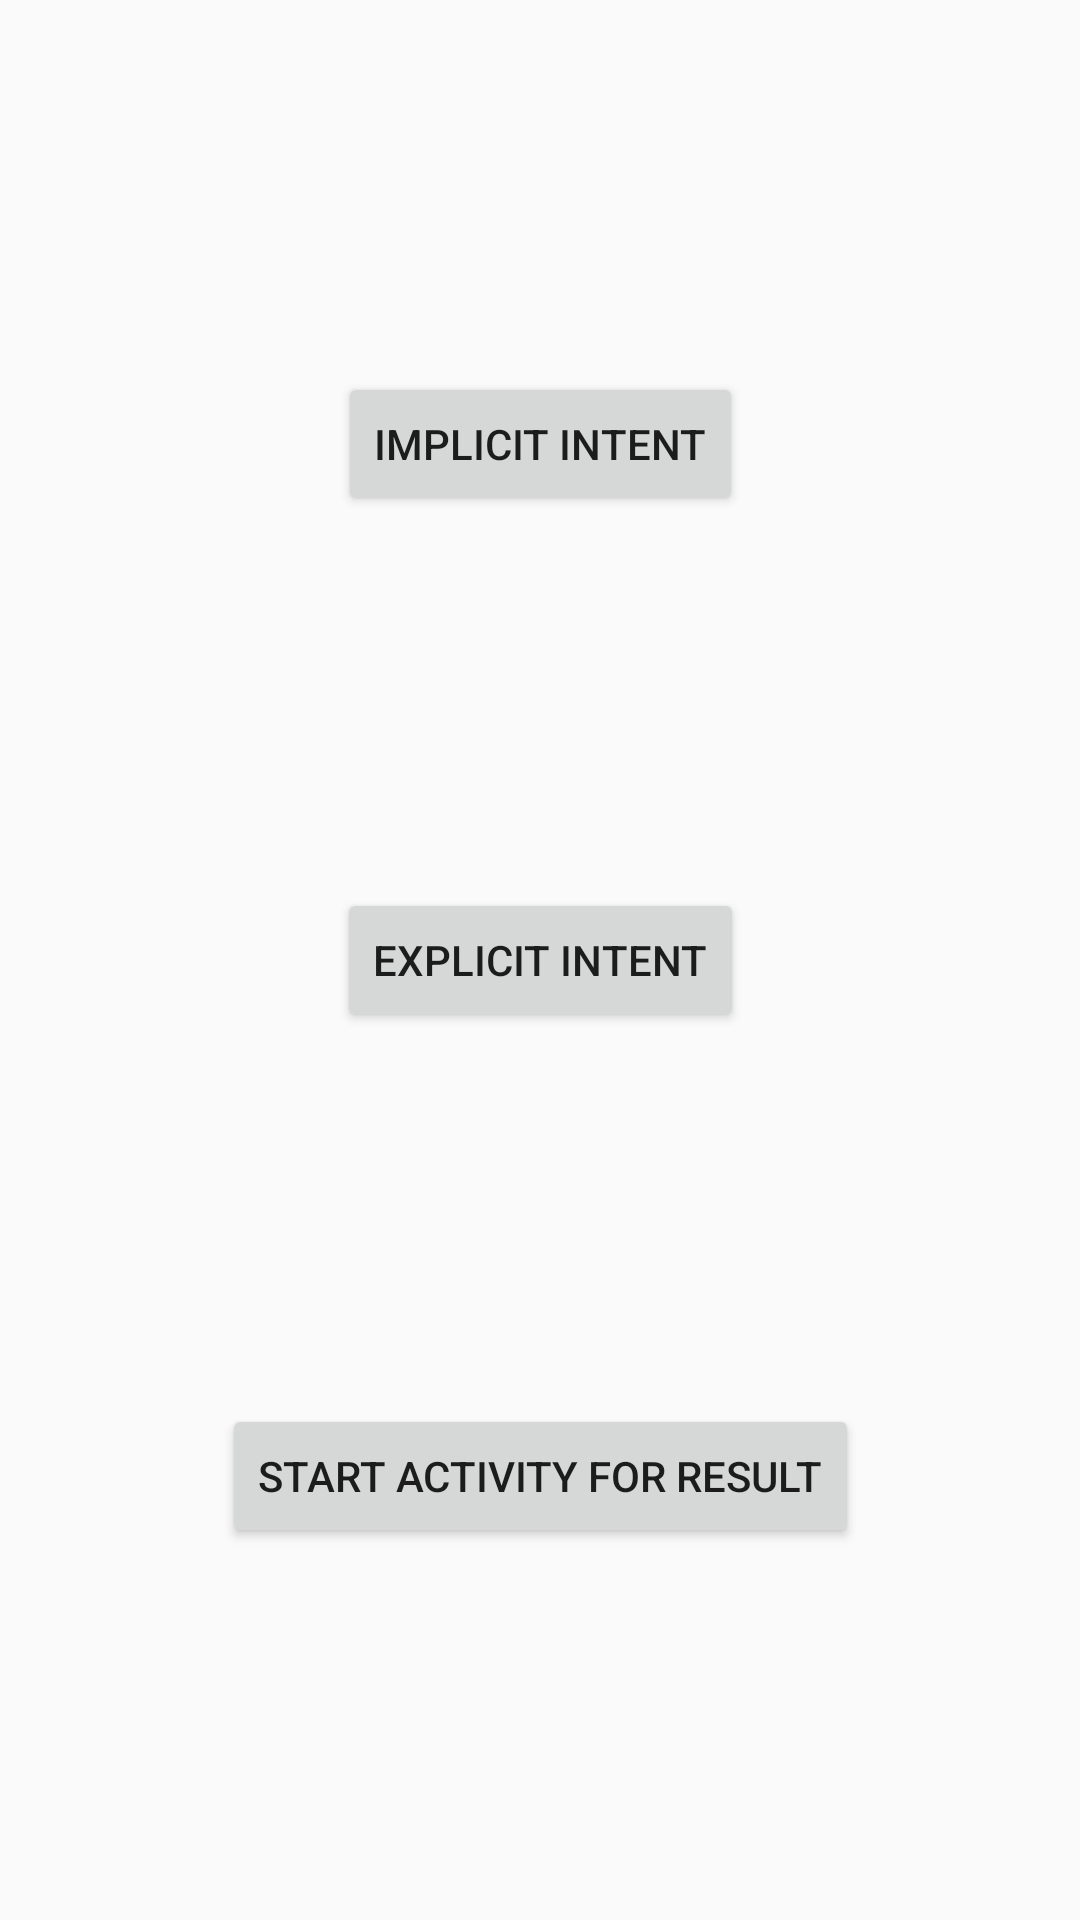

The Android layout XML behind this screen, and the referenced resources:
<!-- AndroidManifest.xml: application theme AppTheme -->
<!-- res/layout/my_activity_layout.xml -->
<?xml version="1.0" encoding="utf-8"?>
<android.support.constraint.ConstraintLayout xmlns:android="http://schemas.android.com/apk/res/android"
    xmlns:app="http://schemas.android.com/apk/res-auto"
    android:layout_width="match_parent"
    android:layout_height="match_parent">

    <Button
        android:id="@+id/implicit"
        android:layout_width="wrap_content"
        android:layout_height="wrap_content"
        android:text="Implicit intent"
        app:layout_constraintBottom_toTopOf="@id/explicit"
        app:layout_constraintEnd_toEndOf="parent"
        app:layout_constraintStart_toStartOf="parent"
        app:layout_constraintTop_toTopOf="parent"
        app:layout_constraintVertical_chainStyle="spread" />

    <Button
        android:id="@+id/explicit"
        android:layout_width="wrap_content"
        android:layout_height="wrap_content"
        android:text="Explicit intent"
        app:layout_constraintBottom_toTopOf="@id/result"
        app:layout_constraintEnd_toEndOf="parent"
        app:layout_constraintStart_toStartOf="parent"
        app:layout_constraintTop_toBottomOf="@id/implicit" />

    <Button
        android:id="@+id/result"
        android:layout_width="wrap_content"
        android:layout_height="wrap_content"
        android:text="Start activity for result"
        app:layout_constraintBottom_toBottomOf="parent"
        app:layout_constraintEnd_toEndOf="parent"
        app:layout_constraintStart_toStartOf="parent"
        app:layout_constraintTop_toBottomOf="@id/explicit" />

</android.support.constraint.ConstraintLayout>
<!-- resources referenced by this layout -->
<resources>
  <style name="AppTheme" parent="Theme.AppCompat.Light.DarkActionBar">
          
          <item name="colorPrimary">@color/colorPrimary</item>
          <item name="colorPrimaryDark">@color/colorPrimaryDark</item>
          <item name="colorAccent">@color/colorAccent</item>
          <item name="android:windowLightStatusBar">false</item>
      </style>
  <color name="colorPrimary">#356cf1</color>
  <color name="colorPrimaryDark">#284ecc</color>
  <color name="colorAccent">#D81B60</color>
</resources>
